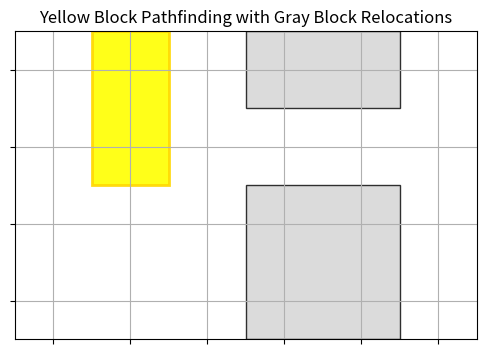

Here is the Python script that generated this plot:
import matplotlib.pyplot as plt
import matplotlib.patches as patches
import matplotlib.animation as animation

# 격자 크기
rows, cols = 4, 6

# 초기 블록 위치
yellow_block = {'row1': 1, 'col1': 1, 'row2': 2, 'col2': 1}
gray_blocks = [
    {'row1': 0, 'col1': 3, 'row2': 0, 'col2': 4},
    {'row1': 2, 'col1': 3, 'row2': 3, 'col2': 4}
]

# 노란 블록 이동 경로 예시
path_reloc = [(1,1), (1,2), (1,3), (1,4), (2,4), (3,4), (3,5)]

# 회색 블록 재배치 로그 예시 (원래 위치, 새 위치)
reloc_log = [((0, 3), (0, 0)), ((2, 3), (0, 5))]

fig, ax = plt.subplots(figsize=(6, 4))
ax.set_xlim(-0.5, cols-0.5)
ax.set_ylim(-0.5, rows-0.5)
ax.set_xticks(range(cols))
ax.set_yticks(range(rows))
ax.grid(True)
ax.set_aspect('equal')
ax.set_xticklabels([])
ax.set_yticklabels([])

# 노란 블록 그리기
yellow_rect = patches.Rectangle(
    (yellow_block['col1']-0.5, rows-1-yellow_block['row2']-0.5),
    yellow_block['col2']-yellow_block['col1']+1,
    yellow_block['row2']-yellow_block['row1']+1,
    linewidth=2, edgecolor='gold', facecolor='yellow', alpha=0.9)
ax.add_patch(yellow_rect)

# 회색 블록 그리기
gray_patches = []
for g in gray_blocks:
    rect = patches.Rectangle(
        (g['col1']-0.5, rows-1-g['row2']-0.5),
        g['col2']-g['col1']+1, g['row2']-g['row1']+1,
        linewidth=1, edgecolor='black', facecolor='lightgray', alpha=0.8)
    gray_patches.append(rect)
    ax.add_patch(rect)

# 애니메이션 업데이트 함수
def update(frame):
    # 노란 블록 위치 이동
    pos = path_reloc[min(frame, len(path_reloc)-1)]
    yellow_rect.set_xy((pos[1]-0.5, rows-1-pos[0]-0.5))

    # 특정 프레임에서 회색 블록 재배치
    if frame == 2:
        gray_patches[0].set_xy((reloc_log[0][1][1]-0.5, rows-1-reloc_log[0][1][0]-0.5))
    if frame == 4:
        gray_patches[1].set_xy((reloc_log[1][1][1]-0.5, rows-1-reloc_log[1][1][0]-0.5))

    return [yellow_rect] + gray_patches

ani = animation.FuncAnimation(fig, update, frames=len(path_reloc), interval=1000, blit=True, repeat=False)

plt.title('Yellow Block Pathfinding with Gray Block Relocations')
plt.show()
